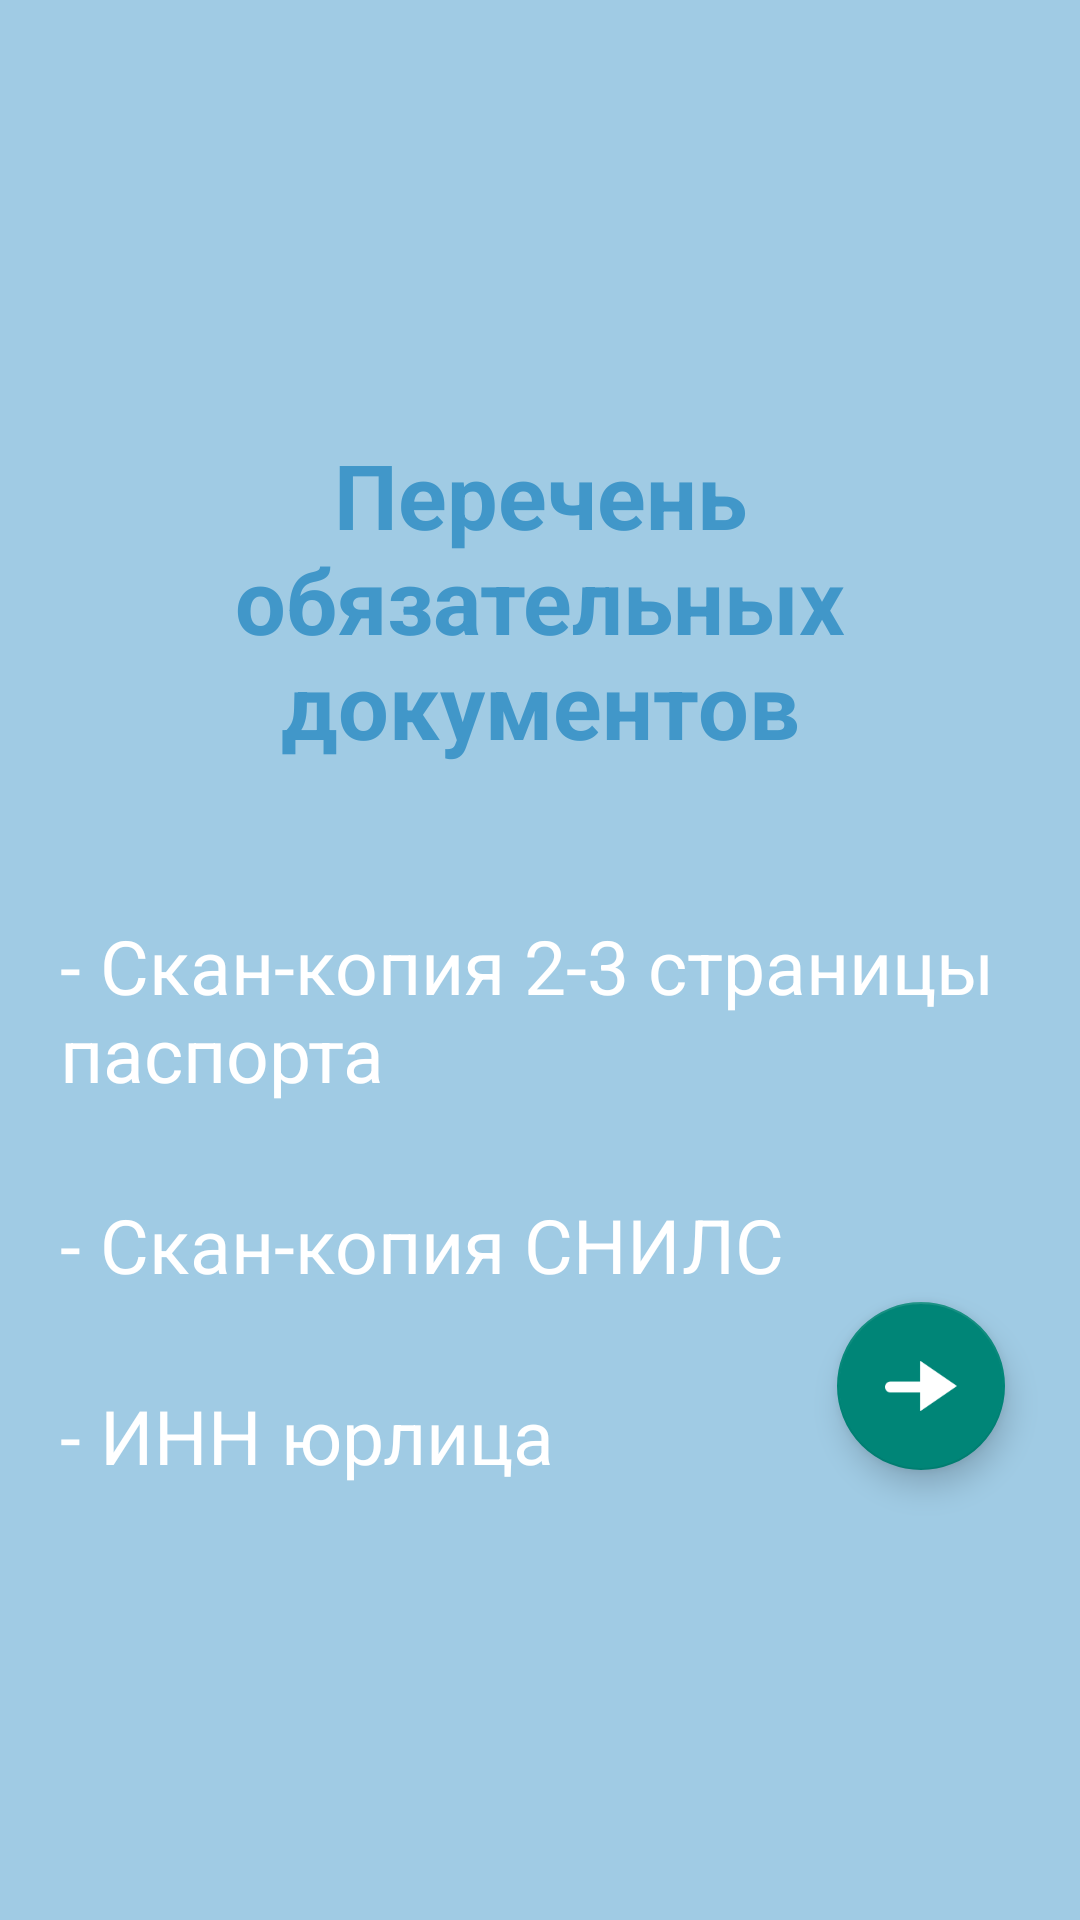

Write the Android layout XML for this screen, with the resource values it uses.
<!-- AndroidManifest.xml: application theme AppTheme.Launcher -->
<!-- res/layout/activity_mandatory_documents.xml -->
<?xml version="1.0" encoding="utf-8"?>
<androidx.coordinatorlayout.widget.CoordinatorLayout xmlns:android="http://schemas.android.com/apk/res/android"
    xmlns:app="http://schemas.android.com/apk/res-auto"
    xmlns:tools="http://schemas.android.com/tools"
    android:layout_width="match_parent"
    android:layout_height="match_parent"
    tools:context=".MandatoryDocumentsActivity"
    android:background="@color/backgroundColor">

    <LinearLayout
        android:layout_width="match_parent"
        android:layout_height="wrap_content"
        android:orientation="vertical"
        android:layout_gravity="center">

        <TextView
            android:layout_width="match_parent"
            android:layout_height="wrap_content"
            android:layout_marginRight="30dp"
            android:layout_marginLeft="30dp"
            android:textSize="30sp"
            android:text="Перечень обязательных документов"
            android:textColor="@color/textColor2"
            android:textStyle="bold"
            android:textAlignment="center"/>

        <TextView
            android:layout_width="match_parent"
            android:layout_height="wrap_content"
            android:layout_marginTop="50dp"
            android:layout_marginLeft="20dp"
            android:layout_marginRight="20dp"
            android:textSize="25sp"
            android:textColor="@android:color/white"
            android:text="- Скан-копия 2-3 страницы паспорта"/>

        <TextView
            android:layout_width="match_parent"
            android:layout_height="wrap_content"
            android:layout_marginTop="30dp"
            android:layout_marginLeft="20dp"
            android:layout_marginRight="20dp"
            android:textSize="25sp"
            android:textColor="@android:color/white"
            android:text="- Скан-копия СНИЛС"/>

        <TextView
            android:layout_width="match_parent"
            android:layout_height="wrap_content"
            android:layout_marginTop="30dp"
            android:layout_marginLeft="20dp"
            android:layout_marginRight="20dp"
            android:textSize="25sp"
            android:textColor="@android:color/white"
            android:text="- ИНН юрлица"/>

    </LinearLayout>

    <com.google.android.material.floatingactionbutton.FloatingActionButton
        android:id="@+id/floatingActionButton"
        android:layout_width="match_parent"
        android:layout_height="wrap_content"
        android:clickable="true"
        android:layout_gravity="bottom|right"
        android:layout_marginBottom="150dp"
        android:layout_marginRight="25dp"
        app:srcCompat="@drawable/next"
        android:onClick="toFourthActivity"/>

</androidx.coordinatorlayout.widget.CoordinatorLayout>
<!-- resources referenced by this layout -->
<resources>
  <color name="backgroundColor">#A0CBE4</color>
  <color name="textColor2">#4197c9</color>
  <!-- drawable next: png bitmap (drawable, 1092 bytes) -->
  <style name="AppTheme.Launcher" parent="Theme.AppCompat.Light.NoActionBar">
          <item name="android:windowBackground">@drawable/launch_screen</item>
          <item name="android:windowActionBar">false</item>
          <item name="android:windowNoTitle">true</item>
          <item name="android:windowTranslucentStatus">true</item>
          
          
      </style>
  <!-- drawable launch_screen: png bitmap (drawable, 88583 bytes) -->
</resources>
